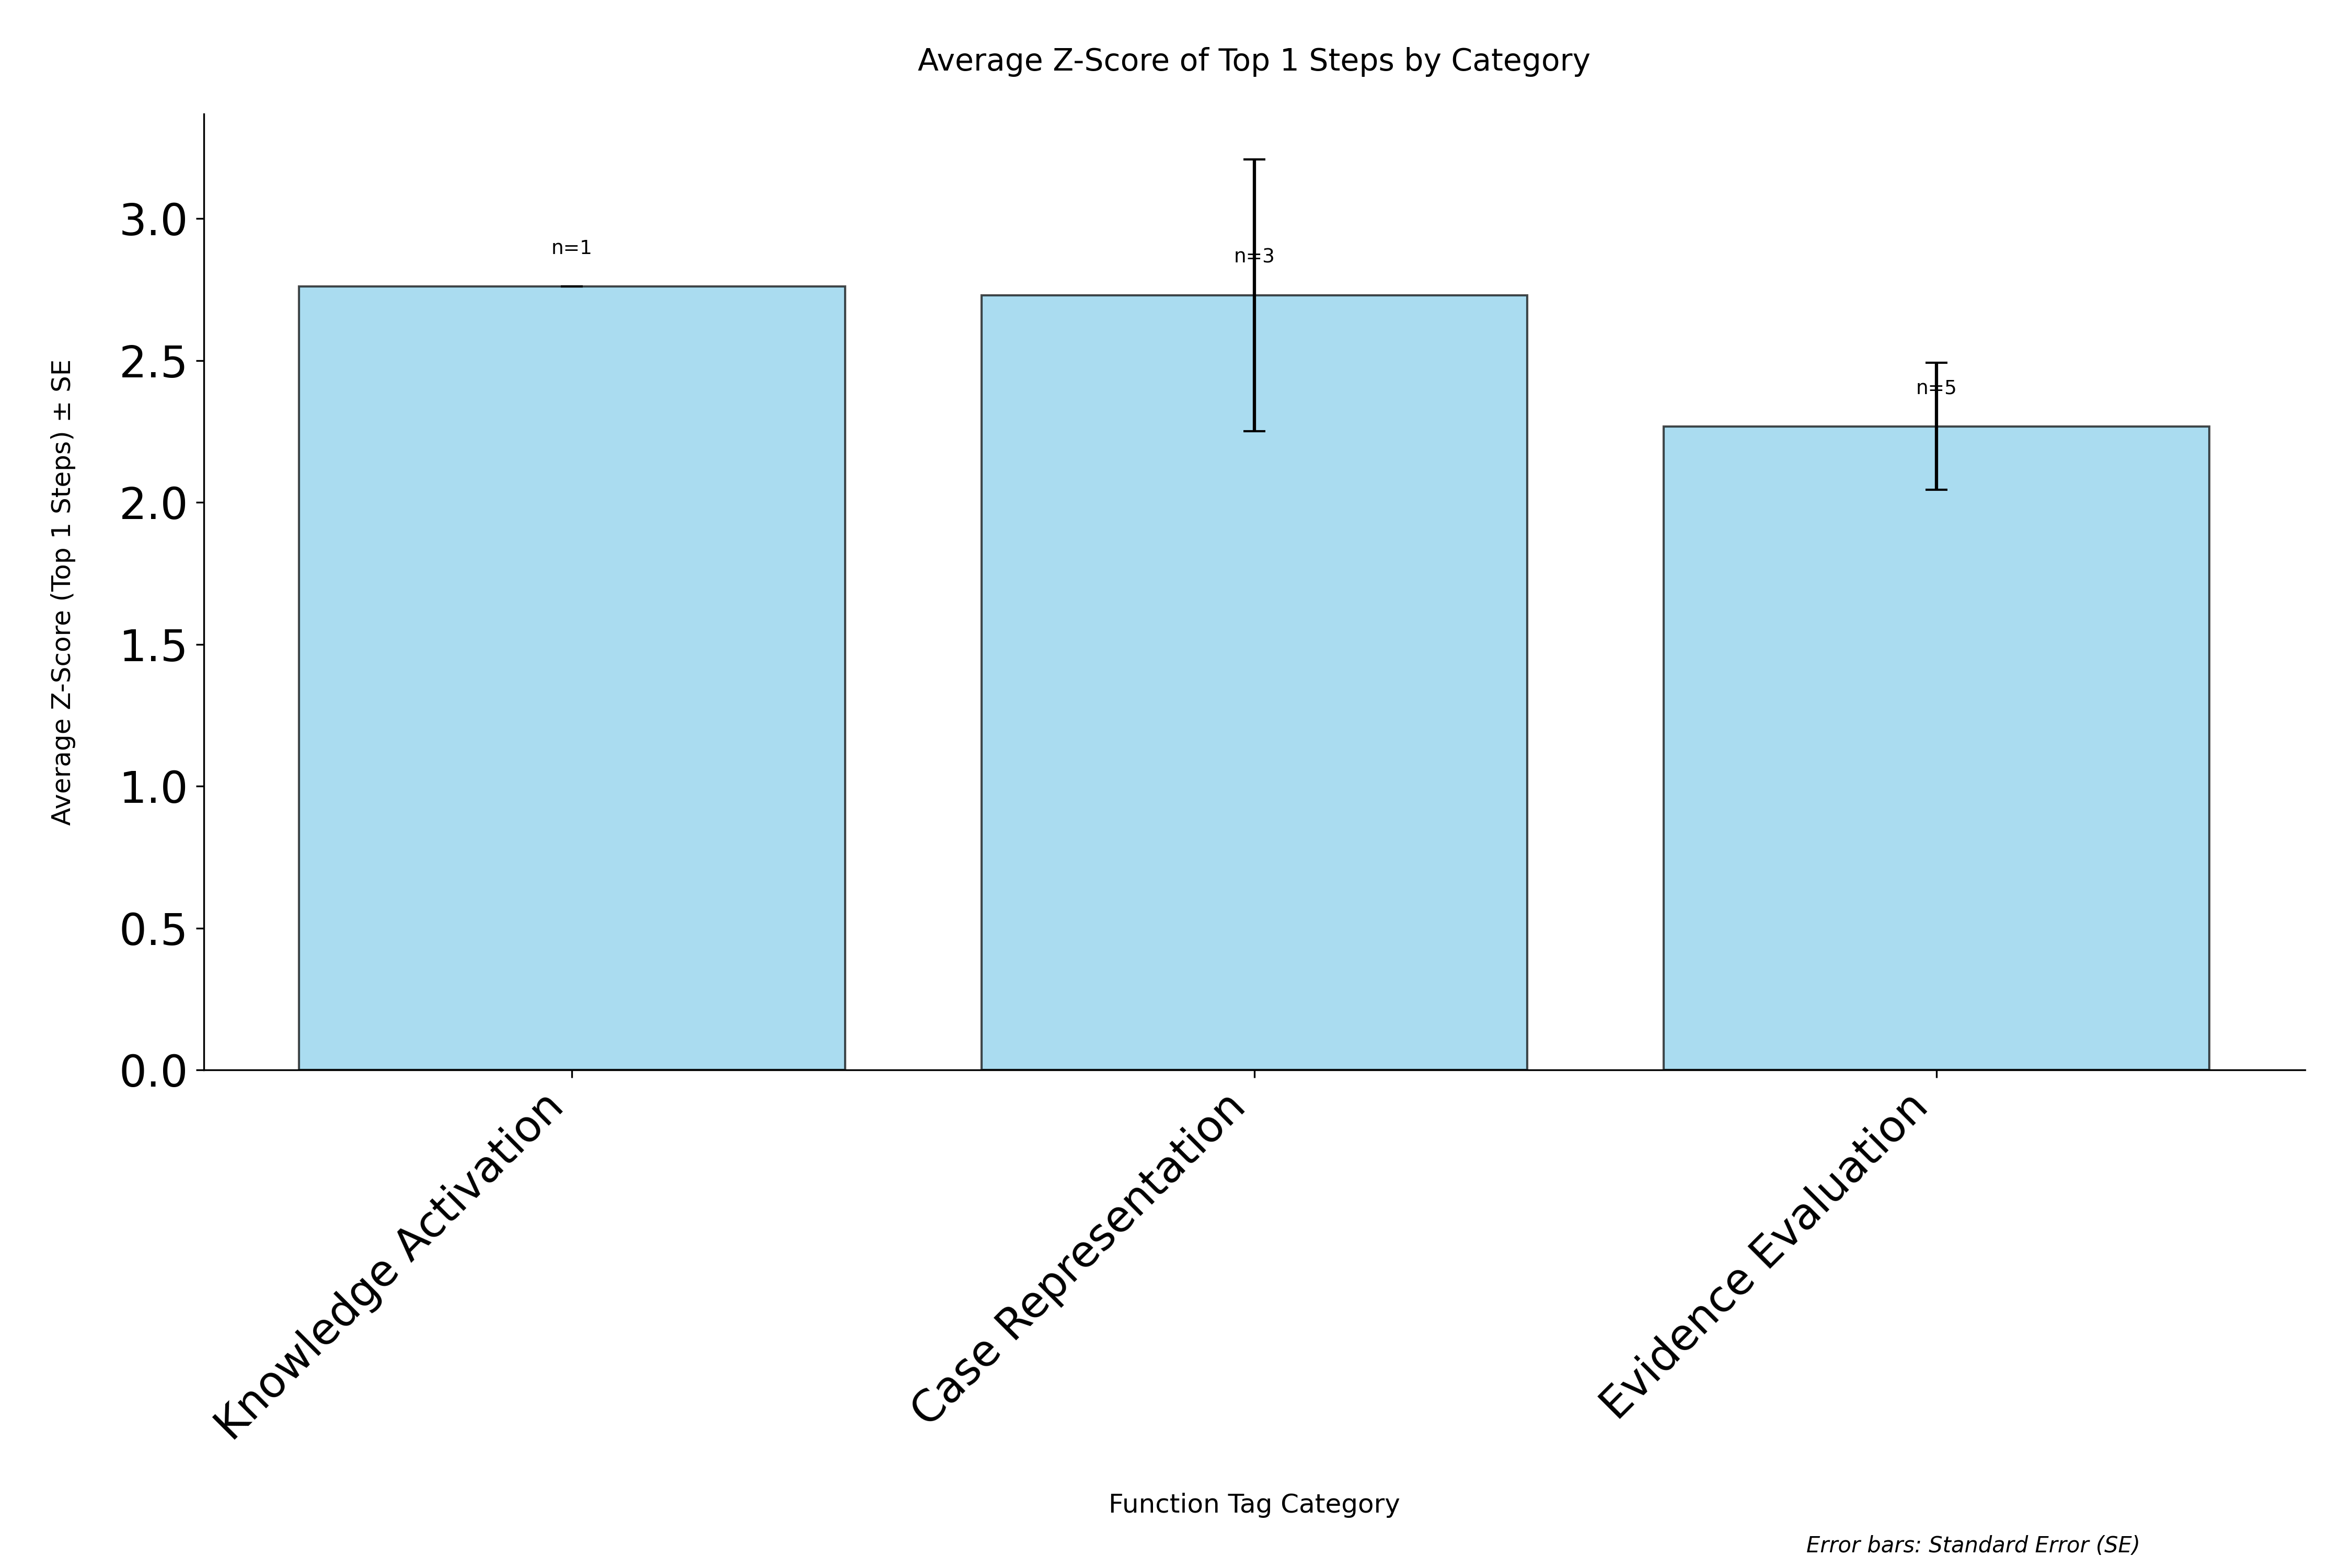

The file beside this chart, header and first rows:
category, avg_zscore, std_zscore, standard_error, count
Knowledge Activation, 2.76, 0.0, 0.0, 1
Case Representation, 2.729, 0.8286, 0.4784, 3
Evidence Evaluation, 2.268, 0.499, 0.2232, 5
